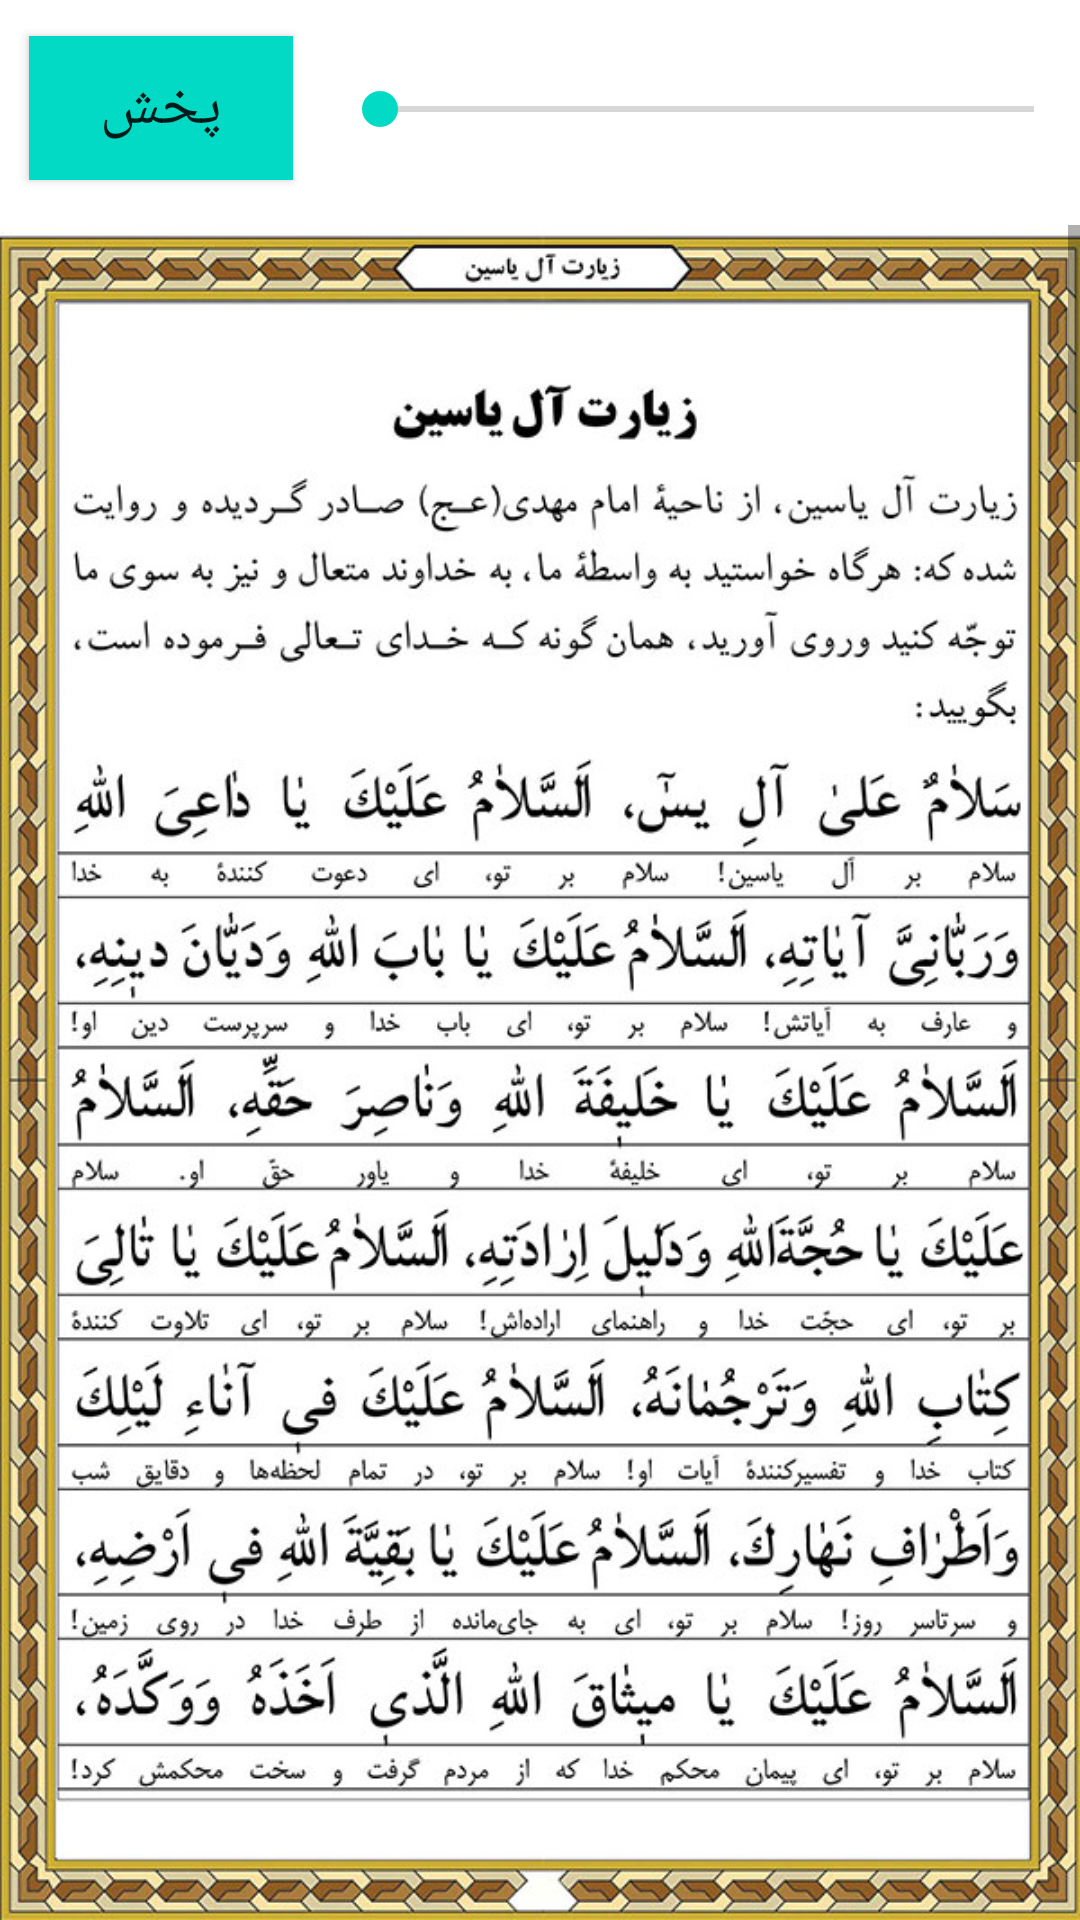

The Android layout XML behind this screen, and the referenced resources:
<!-- AndroidManifest.xml: application theme Theme.PareParvaz -->
<!-- res/layout/activity_aleyasin.xml -->
<?xml version="1.0" encoding="utf-8"?>
<androidx.constraintlayout.widget.ConstraintLayout
    xmlns:android="http://schemas.android.com/apk/res/android"
    xmlns:app="http://schemas.android.com/apk/res-auto"
    xmlns:tools="http://schemas.android.com/tools"
    android:layout_width="match_parent"
    android:layout_height="match_parent"
    tools:context=".AleYasinActivity">


    <ToggleButton
        android:id="@+id/playPauseToggle_Aleyasin"
        android:layout_width="wrap_content"
        android:layout_height="wrap_content"
        android:background="@color/teal_200"
        android:layout_marginStart="10dp"
        android:contentDescription="@string/toggleButton"
        android:textOff="@string/play"
        android:textOn="@string/pause"
        android:textSize="20sp"
        app:layout_constraintBottom_toBottomOf="parent"
        app:layout_constraintEnd_toStartOf="@+id/seekBar"
        app:layout_constraintHorizontal_bias="0.35"
        app:layout_constraintHorizontal_chainStyle="spread"
        app:layout_constraintStart_toStartOf="parent"
        app:layout_constraintTop_toTopOf="parent"
        app:layout_constraintVertical_bias="0.01999998" />

    <SeekBar
        android:id="@+id/seekBar"
        android:layout_width="250dp"
        android:layout_height="50dp"
        android:layout_marginStart="13dp"
        app:layout_constraintBottom_toBottomOf="@+id/playPauseToggle_Aleyasin"
        app:layout_constraintEnd_toEndOf="parent"
        app:layout_constraintStart_toEndOf="@+id/playPauseToggle_Aleyasin"
        app:layout_constraintTop_toTopOf="@+id/playPauseToggle_Aleyasin"
        app:layout_constraintVertical_bias="0.48000002" />

    <ScrollView
        android:id="@+id/scrollView2"
        android:layout_width="match_parent"
        android:layout_height="wrap_content"
        android:layout_marginTop="15dp"
        app:layout_constraintEnd_toEndOf="parent"
        app:layout_constraintStart_toStartOf="parent"
        app:layout_constraintTop_toBottomOf="@+id/playPauseToggle_Aleyasin">

        <LinearLayout
            android:layout_width="match_parent"
            android:layout_height="wrap_content"
            android:orientation="vertical">

            <ImageView
                android:layout_width="wrap_content"
                android:layout_height="647dp"
                android:contentDescription="@string/faraj"
                android:scaleType="fitStart"
                android:src="@drawable/al_yasin1" />

            <ImageView
                android:layout_width="wrap_content"
                android:layout_height="647dp"
                android:contentDescription="@string/faraj"
                android:scaleType="fitStart"
                android:src="@drawable/al_yasin2" />
            <ImageView
                android:layout_width="wrap_content"
                android:layout_height="647dp"
                android:contentDescription="@string/faraj"
                android:scaleType="fitStart"
                android:src="@drawable/al_yasin3" />
            <ImageView
                android:layout_width="wrap_content"
                android:layout_height="647dp"
                android:contentDescription="@string/faraj"
                android:scaleType="fitStart"
                android:src="@drawable/al_yasin4" />
            <ImageView
                android:layout_width="wrap_content"
                android:layout_height="647dp"
                android:contentDescription="@string/faraj"
                android:scaleType="fitStart"
                android:src="@drawable/al_yasin5" />
            <ImageView
                android:layout_width="wrap_content"
                android:layout_height="647dp"
                android:contentDescription="@string/faraj"
                android:scaleType="fitStart"
                android:src="@drawable/al_yasin6" />
            <ImageView
                android:layout_width="wrap_content"
                android:layout_height="647dp"
                android:contentDescription="@string/faraj"
                android:scaleType="fitStart"
                android:src="@drawable/al_yasin7" />
            <ImageView
                android:layout_width="wrap_content"
                android:layout_height="647dp"
                android:contentDescription="@string/faraj"
                android:scaleType="fitStart"
                android:src="@drawable/al_yasin8" />


        </LinearLayout>


    </ScrollView>


</androidx.constraintlayout.widget.ConstraintLayout>
<!-- resources referenced by this layout -->
<resources>
  <!-- drawable al_yasin1: jpeg bitmap (drawable, 175202 bytes) -->
  <!-- drawable al_yasin2: jpeg bitmap (drawable, 196829 bytes) -->
  <!-- drawable al_yasin3: jpeg bitmap (drawable, 200531 bytes) -->
  <!-- drawable al_yasin4: jpeg bitmap (drawable, 203426 bytes) -->
  <!-- drawable al_yasin5: jpeg bitmap (drawable, 200665 bytes) -->
  <!-- drawable al_yasin6: jpeg bitmap (drawable, 197551 bytes) -->
  <!-- drawable al_yasin7: jpeg bitmap (drawable, 203765 bytes) -->
  <!-- drawable al_yasin8: jpeg bitmap (drawable, 164581 bytes) -->
  <string name="faraj">faraj</string>
  <string name="pause">توقف</string>
  <string name="play">پخش</string>
  <string name="toggleButton">toggleButton</string>
  <style name="Theme.PareParvaz" parent="Theme.MaterialComponents.DayNight.DarkActionBar">
          
          <item name="colorPrimary">@color/purple_500</item>
          <item name="colorPrimaryVariant">@color/purple_700</item>
          <item name="colorOnPrimary">@color/white</item>
          
          <item name="colorSecondary">@color/teal_200</item>
          <item name="colorSecondaryVariant">@color/teal_700</item>
          <item name="colorOnSecondary">@color/black</item>
          
          <item name="android:statusBarColor">?attr/colorPrimaryVariant</item>
          
      </style>
  <!-- not gathered from this repository: default colours our renderer supplied (Android Studio template values) -->
  <color name="purple_500">#FF6200EE</color>
  <color name="purple_700">#FF3700B3</color>
  <color name="teal_200">#FF03DAC5</color>
  <color name="teal_700">#FF018786</color>
  <color name="black">#FF000000</color>
  <color name="white">#FFFFFFFF</color>
</resources>
